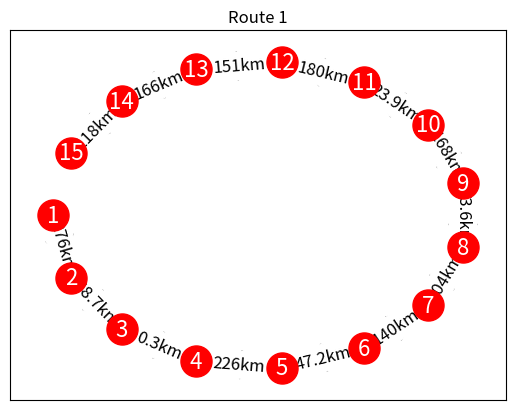
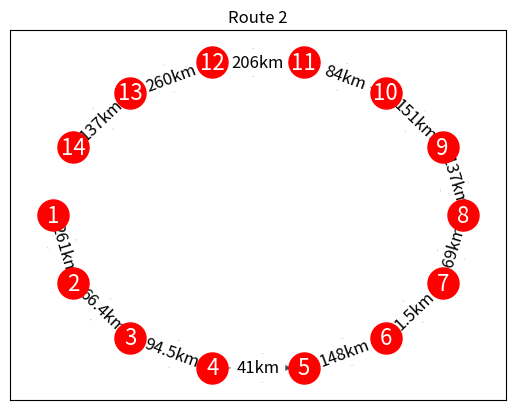
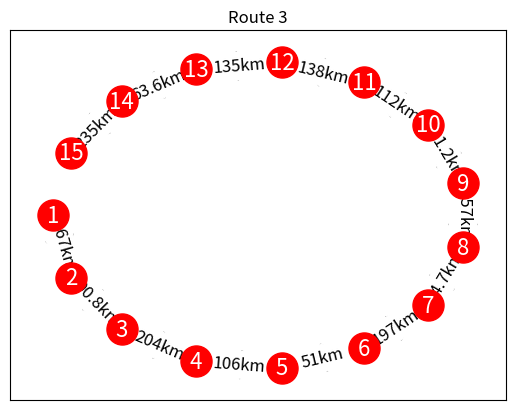

The matplotlib source for these figures, in order:
import matplotlib.pyplot as plt
import networkx as nx
import pprint

def remove_car(car_name):
    del cars[car_name]

def add_car(car_name, power, range, energy_consumption, route):
    cars[car_name] = {"power": power, "range": range, "energy consumption": energy_consumption, "route": route, "current pit-stop": "1", "kilometers travelled": "0", "energy used": "0"}

route1 = nx.DiGraph()
route2 = nx.DiGraph()
route3 = nx.DiGraph()

# Route 1 Graph
route1.add_nodes_from(['1', '2', '3', '4', '5', '6', '7', '8', '9', '10', '11', '12','13','14','15'])
route1.add_edge('1', '2', weight="276km")
route1.add_edge('2', '3', weight="48.7km")
route1.add_edge('3', '4', weight="0.3km")
route1.add_edge('4', '5', weight="226km")
route1.add_edge('5', '6', weight="47.2km")
route1.add_edge('6', '7', weight="140km")
route1.add_edge('7', '8', weight="104km")
route1.add_edge('8', '9', weight="73.6km")
route1.add_edge('9', '10', weight="168km")
route1.add_edge('10', '11', weight="23.9km")
route1.add_edge('11', '12', weight="180km")
route1.add_edge('12', '13', weight="151km")
route1.add_edge('13', '14', weight="166km")
route1.add_edge('14', '15', weight="118km")

# Route 2 Graph
route2.add_nodes_from(['1', '2', '3', '4', '5', '6', '7', '8', '9', '10', '11', '12','13','14'])
route2.add_edge('1', '2', weight="261km")
route2.add_edge('2', '3', weight="66.4km")
route2.add_edge('3', '4', weight="94.5km")
route2.add_edge('4', '5', weight="41km")
route2.add_edge('5', '6', weight="148km")
route2.add_edge('6', '7', weight="1.5km")
route2.add_edge('7', '8', weight="169km")
route2.add_edge('8', '9', weight="137km")
route2.add_edge('9', '10', weight="151km")
route2.add_edge('10', '11', weight="84km")
route2.add_edge('11', '12', weight="206km")
route2.add_edge('12', '13', weight="260km")
route2.add_edge('13', '14', weight="137km")

#Route 3 Graph
route3.add_nodes_from(['1', '2', '3', '4', '5', '6', '7', '8', '9', '10', '11', '12','13','14','15'])
route3.add_edge('1', '2', weight="167km")
route3.add_edge('2', '3', weight="90.8km")
route3.add_edge('3', '4', weight="204km")
route3.add_edge('4', '5', weight="106km")
route3.add_edge('5', '6', weight="51km")
route3.add_edge('6', '7', weight="197km")
route3.add_edge('7', '8', weight="24.7km")
route3.add_edge('8', '9', weight="157km")
route3.add_edge('9', '10', weight="21.2km")
route3.add_edge('10', '11', weight="112km")
route3.add_edge('11', '12', weight="138km")
route3.add_edge('12', '13', weight="135km")
route3.add_edge('13', '14', weight="63.6km")
route3.add_edge('14', '15', weight="235km")

# Route 1 Locations
route1_locations = {
    "stop1": {"type": "start", "location": (41.77440938029059, 140.78507681764697)},
    "stop2": {"type": "tourism", "location": (42.77474764524516, 141.4047084935696)},
    "stop3": {"type": "tourism", "location": (43.06249894980022, 141.35322418394097)},
    "stop4": {"type": "charger", "location": (43.063239390285105, 141.35463552457017)},
    "stop5": {"type": "tourism", "location": (41.92636786170075, 143.24454762976157)},
    "stop6": {"type": "charger", "location": (42.30545518577739, 143.3175362890042)},
    "stop7": {"type": "tourism", "location": (43.07709899805956, 142.59869206416118)},
    "stop8": {"type": "charger", "location": (43.11526442370681, 143.60246268899817)},
    "stop9": {"type": "tourism", "location": (42.98062055323242, 144.38705478088463)},
    "stop10": {"type": "charger", "location": (44.069159566329816, 144.9905230195975)},
    "stop11": {"type": "tourism", "location": (44.15395268055017, 145.12901745526977)},
    "stop12": {"type": "charger", "location": (44.025885770701045, 143.51063147727064)},
    "stop13": {"type": "tourism", "location": (43.47352444851744, 142.64312573672296)},
    "stop14": {"type": "charger", "location": (44.7298652508717, 142.25790598163496)},
    "stop15": {"type": "destination", "location": (45.42057552105258, 141.6761851168353)}
}

# Route 2 Locations
route2_locations = {
    "stop1": {"type": "start", "location": (41.774390327578026, 140.78508485147051)},
    "stop2": {"type": "tourism", "location": (43.156811399135655, 141.2062065733837)},
    "stop3": {"type": "charger", "location": (43.21739700945421, 141.78573158768464)},
    "stop4": {"type": "tourism", "location": (43.77050393346758, 142.3637405863841)},
    "stop5": {"type": "tourism", "location": (43.49391714791271, 142.6123234417561)},
    "stop6": {"type": "tourism", "location": (42.90053949205369, 143.18546024209422)},
    "stop7": {"type": "charger", "location": (42.90254418161694, 143.17808576869092)},
    "stop8": {"type": "charger", "location": (43.06267540105323, 144.82326717518012)},
    "stop9": {"type": "charger", "location": (44.02016510863895, 144.2801531634622)},
    "stop10": {"type": "charger", "location": (44.57755262340445, 142.9666853316712)},
    "stop11": {"type": "tourism", "location": (45.12550159256372, 142.34621471223576)},
    "stop12": {"type": "charger", "location": (43.59210550193761, 142.46394425627776)},
    "stop13": {"type": "tourism", "location": (42.19246995981438, 142.8470418625022)},
    "stop14": {"type": "destination", "location": (42.62263700550108, 141.5711227222088)},
}

# Route 3 Locations
route3_locations = {
    "stop1": {"type": "start", "location": (43.3829011163888, 145.68960854617097)},
    "stop2": {"type": "tourism", "location": (44.05538310065348, 145.10445388277242)},
    "stop3": {"type": "charger", "location": (44.02325151045354, 144.26453974983298)},
    "stop4": {"type": "charger", "location": (44.95100794874493, 142.57239824223024)},
    "stop5": {"type": "tourism", "location": (45.388476536047136, 141.68902179548581)},
    "stop6": {"type": "charger", "location": (45.01854018066196, 141.84846286052908)},
    "stop7": {"type": "tourism", "location": (43.759663723798326, 142.3194412115509)},
    "stop8": {"type": "charger", "location": (43.88890070001304, 142.45661275592872)},
    "stop9": {"type": "tourism", "location": (43.0718992884027, 143.20712965809037)},
    "stop10": {"type": "charger", "location": (42.92675803566175, 143.130262554084)},
    "stop11": {"type": "tourism", "location": (42.2259095750241, 142.94922214316904)},
    "stop12": {"type": "charger", "location": (42.70058414833465, 141.69556819383965)},
    "stop13": {"type": "tourism", "location": (43.302519769016385, 140.60167280006087)},
    "stop14": {"type": "charger", "location": (42.97895301531307, 140.51748018208957)},
    "stop15": {"type": "destination", "location": (41.430559864570654, 140.10850738228697)}
}

cars = {
    "Mercedes-Benz EQB 250": {"power": "140kW", "range": "507km", "energy consumption": "167Wh/km", "route": "1", "current pit-stop": "2", "kilometers travelled": "167km", "energy used": "27889Wh"},
    "Volvo XC40": {"power": "150kW", "range": "460km", "energy consumption": "137Wh/km", "route": "2", "current pit-stop": "3", "kilometers travelled": "327.4km", "energy used": "448538Wh"},
    "Lexus UX300E Sports Luxury": {"power": "150kW", "range": "350km", "energy consumption": "168Wh/km", "route": "3", "current pit-stop": "3", "kilometers travelled": "257.8km", "energy used": "43310Wh"}
}

input("Enter 1 to add a new competitor, 2 to remove a competitor, or 3 to display the current status of the race: ")
if input == "1":
    car_name = input("Enter the name of the new competitor: ")
    power = input("Enter the power of the new competitor: ")
    range = input("Enter the range of the new competitor: ")
    energy_consumption = input("Enter the energy consumption of the new competitor: ")
    route = input("Enter the route of the new competitor: ")
    add_car(car_name, power, range, energy_consumption, route)
    print("New competitor added")
elif input == "2":
    car_name = input("Enter the name of the competitor to remove: ")
    remove_car(car_name)
    print("Competitor removed")
elif input == "3":
    pass

print("Cars currently competing: ")
pprint.pprint(cars, sort_dicts=False)

print("Route 1 Locations")
pprint.pprint(route1_locations, sort_dicts=False)

print("Route 2 Locations")
pprint.pprint(route2_locations, sort_dicts=False)

print("Route 3 Locations")
pprint.pprint(route3_locations, sort_dicts=False)

#Display Route 1 Graph
pos_route1 = nx.shell_layout(route1)
plt.figure()
nx.draw_networkx_nodes(route1, pos_route1, node_color='r', node_size=500)
nx.draw_networkx_edges(route1, pos_route1, width=1.0, alpha=0.5, arrows=True, arrowsize=50, edge_color='k')
labels_route1 = nx.get_edge_attributes(route1, 'weight')
nx.draw_networkx_edge_labels(route1, pos_route1, edge_labels=labels_route1, font_size=12)
nx.draw_networkx_labels(route1, pos_route1, font_size=16, font_color='w')
plt.title("Route 1")
plt.show(block=False)

#Display Route 2 Graph
pos_route2 = nx.shell_layout(route2)
plt.figure()
nx.draw_networkx_nodes(route2, pos_route2, node_color='r', node_size=500)
nx.draw_networkx_edges(route2, pos_route2, width=1.0, alpha=0.5, arrows=True, arrowsize=50, edge_color='k')
labels_route2 = nx.get_edge_attributes(route2, 'weight')
nx.draw_networkx_edge_labels(route2, pos_route2, edge_labels=labels_route2, font_size=12)
nx.draw_networkx_labels(route2, pos_route2, font_size=16, font_color='w')
plt.title("Route 2")
plt.show(block=False)

#Display Route 3 Graph
pos_route3 = nx.shell_layout(route3)
plt.figure()
nx.draw_networkx_nodes(route3, pos_route3, node_color='r', node_size=500)
nx.draw_networkx_edges(route3, pos_route3, width=1.0, alpha=0.5, arrows=True, arrowsize=50, edge_color='k')
labels_route3 = nx.get_edge_attributes(route3, 'weight')
nx.draw_networkx_edge_labels(route3, pos_route3, edge_labels=labels_route3, font_size=12)
nx.draw_networkx_labels(route3, pos_route3, font_size=16, font_color='w')
plt.title("Route 3")
plt.show(block=False)

plt.show()
